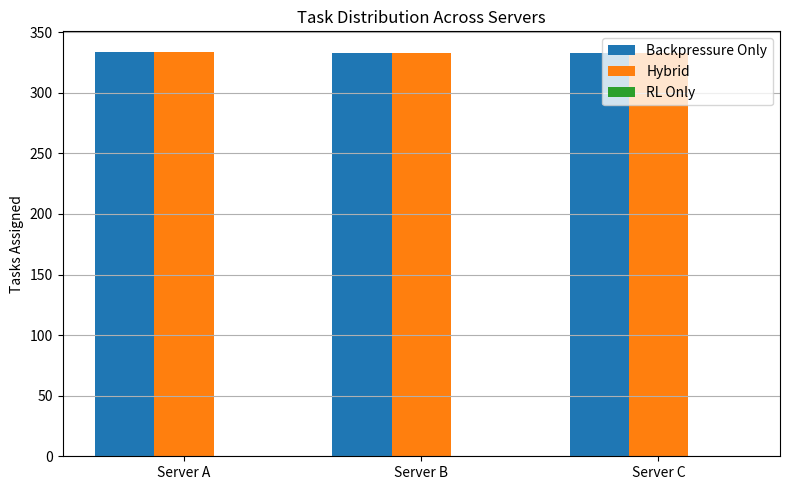

This chart was generated by the following Python code:
import matplotlib.pyplot as plt
import numpy as np

methods = ['RL Only', 'Backpressure Only', 'Hybrid']
servers = ['Server A', 'Server B', 'Server C']

# Task counts for each server per method
task_data = {
    'RL Only': [0, 0, 0],  # RL doesn’t assign tasks in your implementation
    'Backpressure Only': [334, 333, 333],
    'Hybrid': [334, 333, 333]
}

x = np.arange(len(servers))  # [0, 1, 2]
width = 0.25

fig, ax = plt.subplots(figsize=(8, 5))
ax.bar(x - width, task_data['Backpressure Only'], width, label='Backpressure Only')
ax.bar(x, task_data['Hybrid'], width, label='Hybrid')
ax.bar(x + width, task_data['RL Only'], width, label='RL Only')

ax.set_ylabel('Tasks Assigned')
ax.set_title('Task Distribution Across Servers')
ax.set_xticks(x)
ax.set_xticklabels(servers)
ax.legend()
plt.grid(True, axis='y')
plt.tight_layout()
plt.show()
